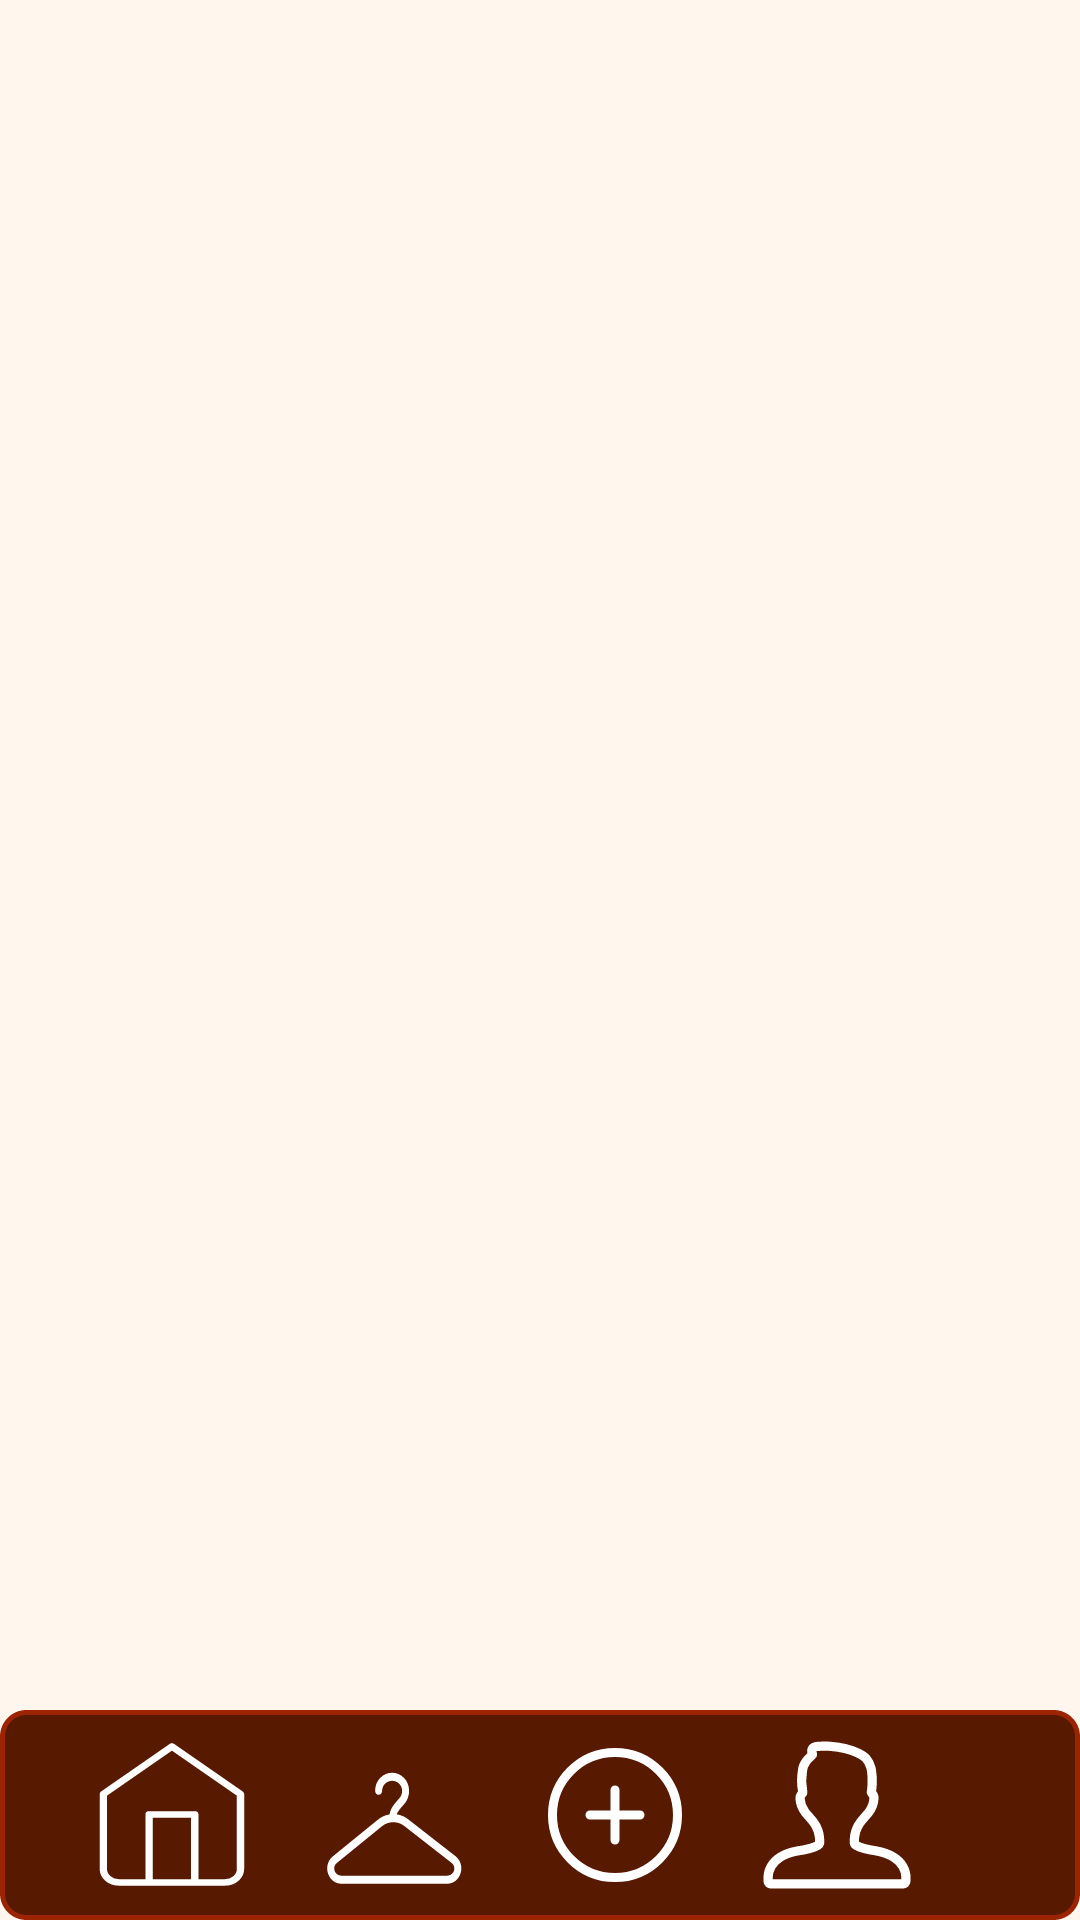

Layout XML and referenced resources for this Android screen:
<!-- AndroidManifest.xml: application theme Theme.App1 -->
<!-- res/layout/activity_main_page.xml -->
<?xml version="1.0" encoding="utf-8"?>
<androidx.constraintlayout.widget.ConstraintLayout xmlns:android="http://schemas.android.com/apk/res/android"
    xmlns:app="http://schemas.android.com/apk/res-auto"
    xmlns:tools="http://schemas.android.com/tools"
    android:layout_width="match_parent"
    android:layout_height="match_parent"
    android:background="@color/beige"
    android:orientation="vertical">

    <FrameLayout
        android:id="@+id/framelayout"
        android:layout_width="match_parent"
        android:layout_height="0dp"
        android:layout_marginStart="10dp"
        android:layout_marginTop="10dp"
        android:layout_marginEnd="10dp"
        android:layout_marginBottom="10dp"
        app:layout_constraintBottom_toTopOf="@+id/linearLayout2"
        app:layout_constraintEnd_toEndOf="parent"
        app:layout_constraintStart_toStartOf="parent"
        app:layout_constraintTop_toTopOf="parent">
    </FrameLayout>

    <LinearLayout
        android:id="@+id/linearLayout2"
        android:layout_width="match_parent"
        android:layout_height="wrap_content"
        android:layout_marginHorizontal="1dp"
        android:layout_marginStart="0dp"
        android:layout_marginEnd="0dp"
        android:layout_marginBottom="0dp"
        android:background="@drawable/bg_menu_bar"
        android:paddingStart="20dp"
        android:paddingEnd="20dp"
        android:paddingBottom="10dp"
        android:paddingTop="10dp"
        android:orientation="horizontal"
        android:gravity="center"
        app:layout_constraintBottom_toBottomOf="parent"
        app:layout_constraintEnd_toEndOf="parent"
        app:layout_constraintStart_toStartOf="parent">

        <ImageButton
            android:id="@+id/home_button"
            android:background="@null"
            android:layout_width="wrap_content"
            android:layout_height="match_parent"
            android:layout_marginHorizontal="12dp"
            android:contentDescription="кнопка"
            android:src="@drawable/ic_home" />

        <ImageButton
            android:id="@+id/wardrobe_button"
            android:background="@null"
            android:layout_width="wrap_content"
            android:layout_height="match_parent"
            android:layout_marginHorizontal="12dp"
            android:contentDescription="кнопка"
            android:src="@drawable/ic_wardrobe" />

        <ImageButton
            android:id="@+id/camera_button"
            android:background="@null"
            android:layout_width="wrap_content"
            android:layout_height="match_parent"
            android:layout_marginHorizontal="12dp"
            android:contentDescription="кнопка"
            android:src="@drawable/ic_plus_circle" />

        <ImageButton
            android:id="@+id/chatbot_button"
            android:background="@null"
            android:layout_width="wrap_content"
            android:layout_height="match_parent"
            android:layout_marginHorizontal="12dp"
            android:contentDescription="кнопка"
            android:src="@drawable/ic_fitting" />

        <ImageButton
            android:id="@+id/settings_button"
            android:background="@null"
            android:layout_width="wrap_content"
            android:layout_height="match_parent"
            android:layout_marginHorizontal="12dp"
            android:contentDescription="кнопка"
            android:src="@drawable/ic_settings" />

    </LinearLayout>

</androidx.constraintlayout.widget.ConstraintLayout>
<!-- resources referenced by this layout -->
<resources>
  <color name="beige">#FFF6EE</color>
  <!-- drawable bg_menu_bar (drawable) -->
  <?xml version="1.0" encoding="utf-8"?>
  <shape xmlns:android="http://schemas.android.com/apk/res/android">
      <corners android:radius="8dp" />
      <solid android:color="@color/forMainText" />
      <stroke
          android:width="1.5dp"
          android:dashWidth="@dimen/cardview_compat_inset_shadow"
          android:color="@color/bestvar" />
  </shape>
  <!-- drawable ic_home (drawable) -->
  <vector xmlns:android="http://schemas.android.com/apk/res/android"
      android:width="50dp"
      android:height="50dp"
      android:viewportWidth="41"
      android:viewportHeight="46">
    <path
        android:pathData="M14.5,43.667V22.833H27V43.667M2,16.583L20.75,2L39.5,16.583V39.5C39.5,40.605 39.061,41.665 38.28,42.446C37.498,43.228 36.438,43.667 35.333,43.667H6.167C5.062,43.667 4.002,43.228 3.22,42.446C2.439,41.665 2,40.605 2,39.5V16.583Z"
        android:strokeLineJoin="round"
        android:strokeWidth="2"
        android:fillColor="@android:color/transparent"
        android:strokeColor="@color/white"
  
        android:strokeLineCap="round"/>
  </vector>
  <!-- drawable ic_plus_circle (drawable) -->
  <vector xmlns:android="http://schemas.android.com/apk/res/android"
      android:width="50dp"
      android:height="50dp"
      android:viewportWidth="50"
      android:viewportHeight="50">
    <path
        android:pathData="M25,16.667V33.333M16.667,25H33.333M45.833,25C45.833,36.506 36.506,45.833 25,45.833C13.494,45.833 4.167,36.506 4.167,25C4.167,13.494 13.494,4.167 25,4.167C36.506,4.167 45.833,13.494 45.833,25Z"
        android:strokeLineJoin="round"
        android:strokeWidth="3"
        android:fillColor="@android:color/transparent"
        android:strokeColor="@color/white"
        android:strokeLineCap="round"/>
  </vector>
  <!-- drawable ic_settings (drawable) -->
  <vector xmlns:android="http://schemas.android.com/apk/res/android" android:height="50dp" android:viewportHeight="33" android:viewportWidth="42" android:width="50dp">
  
      <path android:fillColor="@android:color/transparent" android:pathData="M2,14.5H39.5M2,2H39.5M2,27H39.5" android:strokeColor="@color/white" android:strokeLineCap="round" android:strokeLineJoin="round" android:strokeWidth="4"/>
  
  </vector>
  <style name="Theme.App1" parent="Base.Theme.App1" />
  <color name="forMainText">#571900</color>
  <color name="bestvar">#9D2403</color>
  <color name="white">#FFFFFFFF</color>
  <style name="Base.Theme.App1" parent="Theme.Material3.DayNight.NoActionBar">
          <item name="android:windowBackground">@color/beige</item>
          <item name="android:statusBarColor">@color/pastel_orange</item>
          <item name="android:navigationBarColor">@color/beige</item>
          <item name="android:windowLightStatusBar">false</item>
          <item name="android:windowLightNavigationBar">true</item>
          <item name="colorPrimary">@color/pastel_orange</item>
          <item name="colorOnPrimary">@color/white</item>
          <item name="colorSecondary">@color/pastel_orange</item>
          <item name="colorOnSecondary">@color/white</item>
          <item name="colorSurface">@color/white</item>
          <item name="colorOnSurface">@color/black</item>
          <item name="colorSurfaceVariant">@color/beige</item>
          <item name="colorOnSurfaceVariant">@color/black</item>
          <item name="android:colorAccent">@color/pastel_orange</item>
      </style>
  <color name="pastel_orange">#D48668</color>
  <color name="black">#FF000000</color>
</resources>
